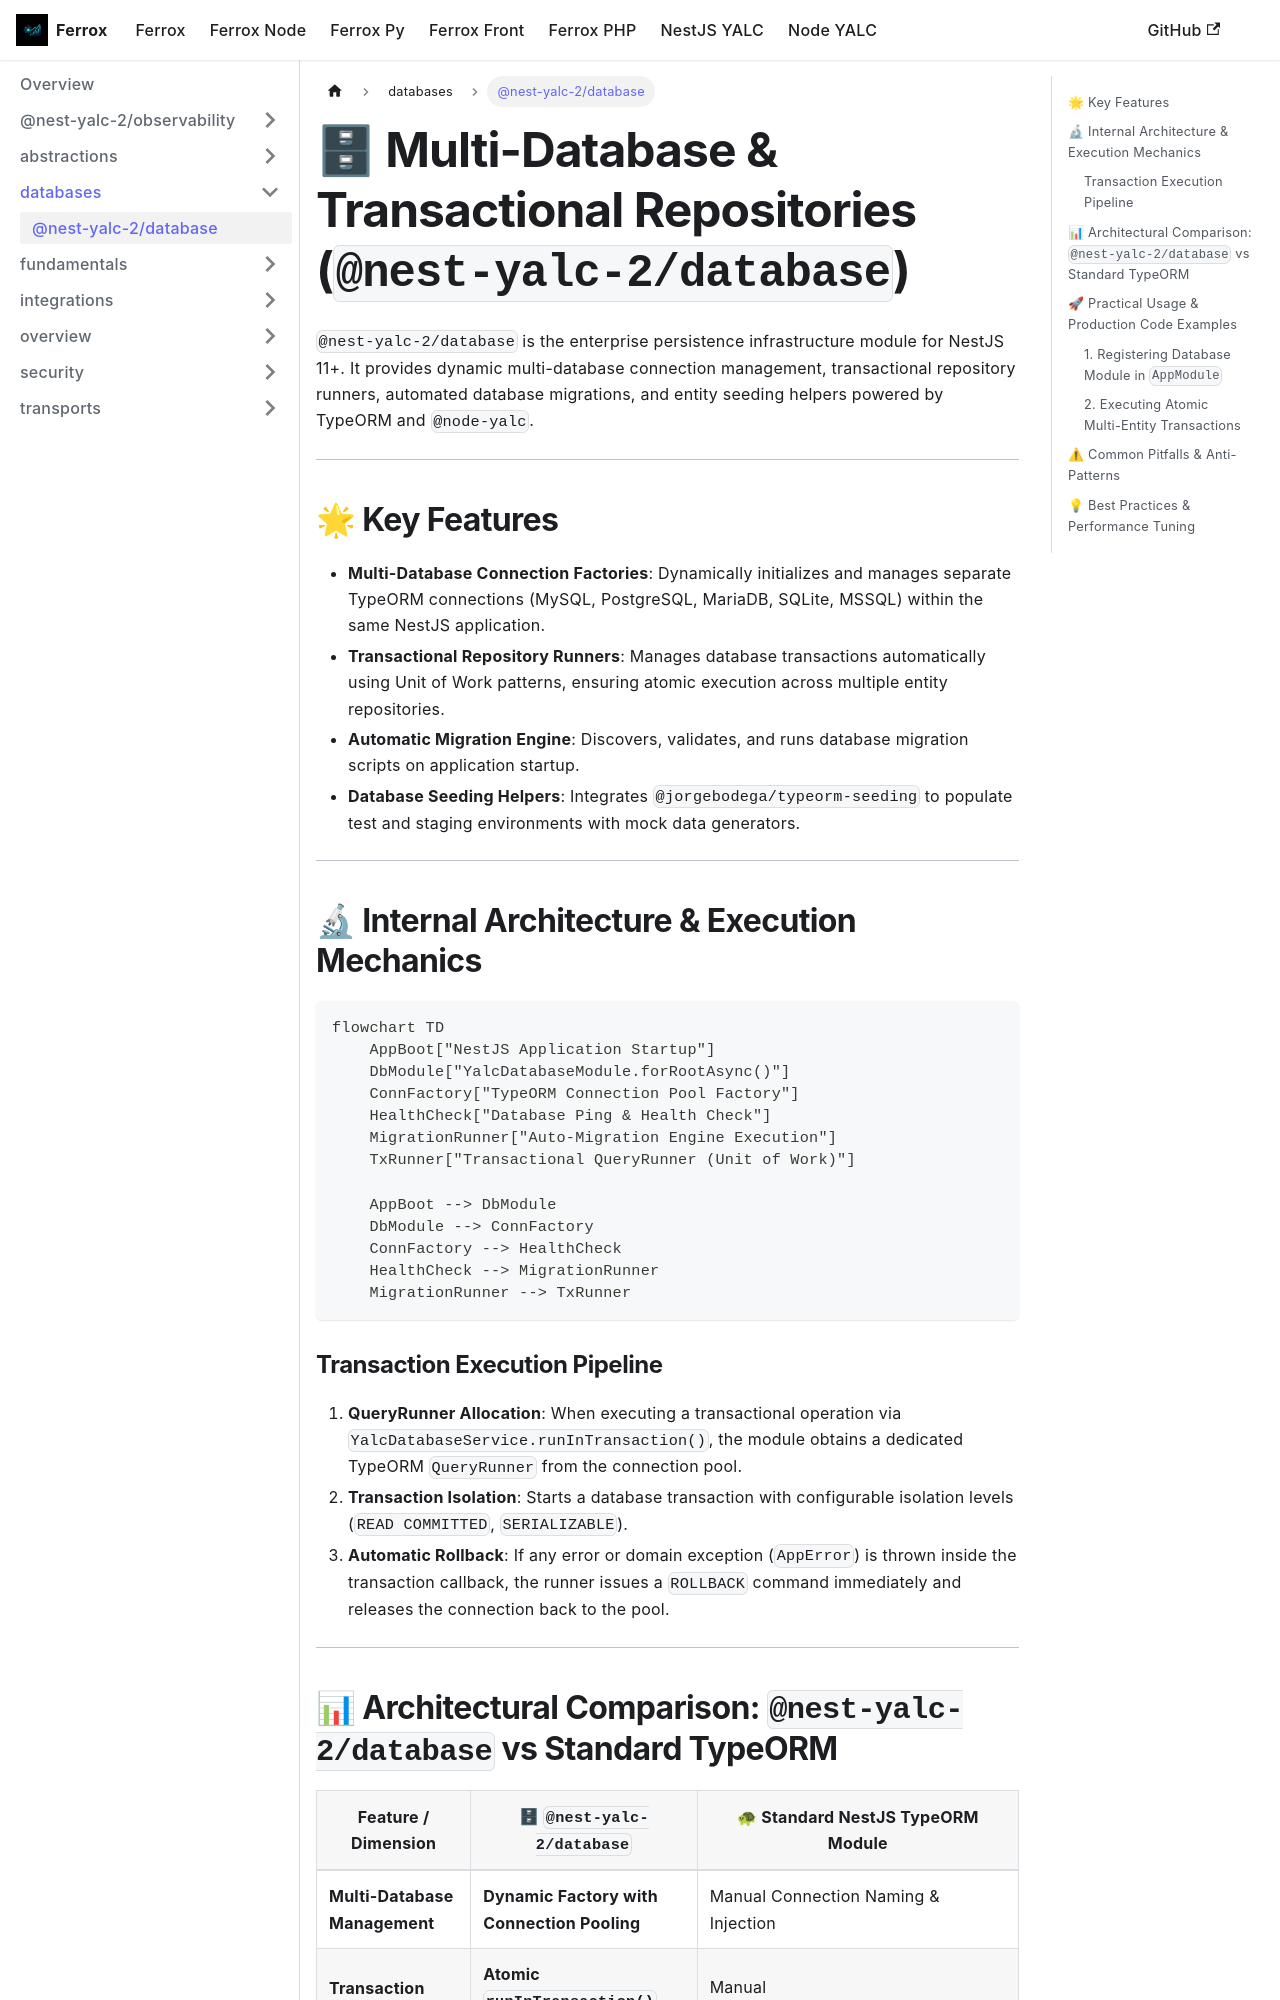

repository: AI-Autistic-Intelligence/ferrox-docs · page: docs/nestjs-yalc/databases/database.html · generator: docusaurus

---
id: database
title: "@nest-yalc-2/database"
sidebar_position: 3
---

# 🗄 Multi-Database & Transactional Repositories (`@nest-yalc-2/database`)

`@nest-yalc-2/database` is the enterprise persistence infrastructure module for NestJS 11+. It provides dynamic multi-database connection management, transactional repository runners, automated database migrations, and entity seeding helpers powered by TypeORM and `@node-yalc`.

---

## 🌟 Key Features

- **Multi-Database Connection Factories**: Dynamically initializes and manages separate TypeORM connections (MySQL, PostgreSQL, MariaDB, SQLite, MSSQL) within the same NestJS application.
- **Transactional Repository Runners**: Manages database transactions automatically using Unit of Work patterns, ensuring atomic execution across multiple entity repositories.
- **Automatic Migration Engine**: Discovers, validates, and runs database migration scripts on application startup.
- **Database Seeding Helpers**: Integrates `@jorgebodega/typeorm-seeding` to populate test and staging environments with mock data generators.

---

## 🔬 Internal Architecture & Execution Mechanics

```mermaid
flowchart TD
    AppBoot["NestJS Application Startup"]
    DbModule["YalcDatabaseModule.forRootAsync()"]
    ConnFactory["TypeORM Connection Pool Factory"]
    HealthCheck["Database Ping & Health Check"]
    MigrationRunner["Auto-Migration Engine Execution"]
    TxRunner["Transactional QueryRunner (Unit of Work)"]

    AppBoot --> DbModule
    DbModule --> ConnFactory
    ConnFactory --> HealthCheck
    HealthCheck --> MigrationRunner
    MigrationRunner --> TxRunner
```

### Transaction Execution Pipeline
1. **QueryRunner Allocation**: When executing a transactional operation via `YalcDatabaseService.runInTransaction()`, the module obtains a dedicated TypeORM `QueryRunner` from the connection pool.
2. **Transaction Isolation**: Starts a database transaction with configurable isolation levels (`READ COMMITTED`, `SERIALIZABLE`).
3. **Automatic Rollback**: If any error or domain exception (`AppError`) is thrown inside the transaction callback, the runner issues a `ROLLBACK` command immediately and releases the connection back to the pool.

---
